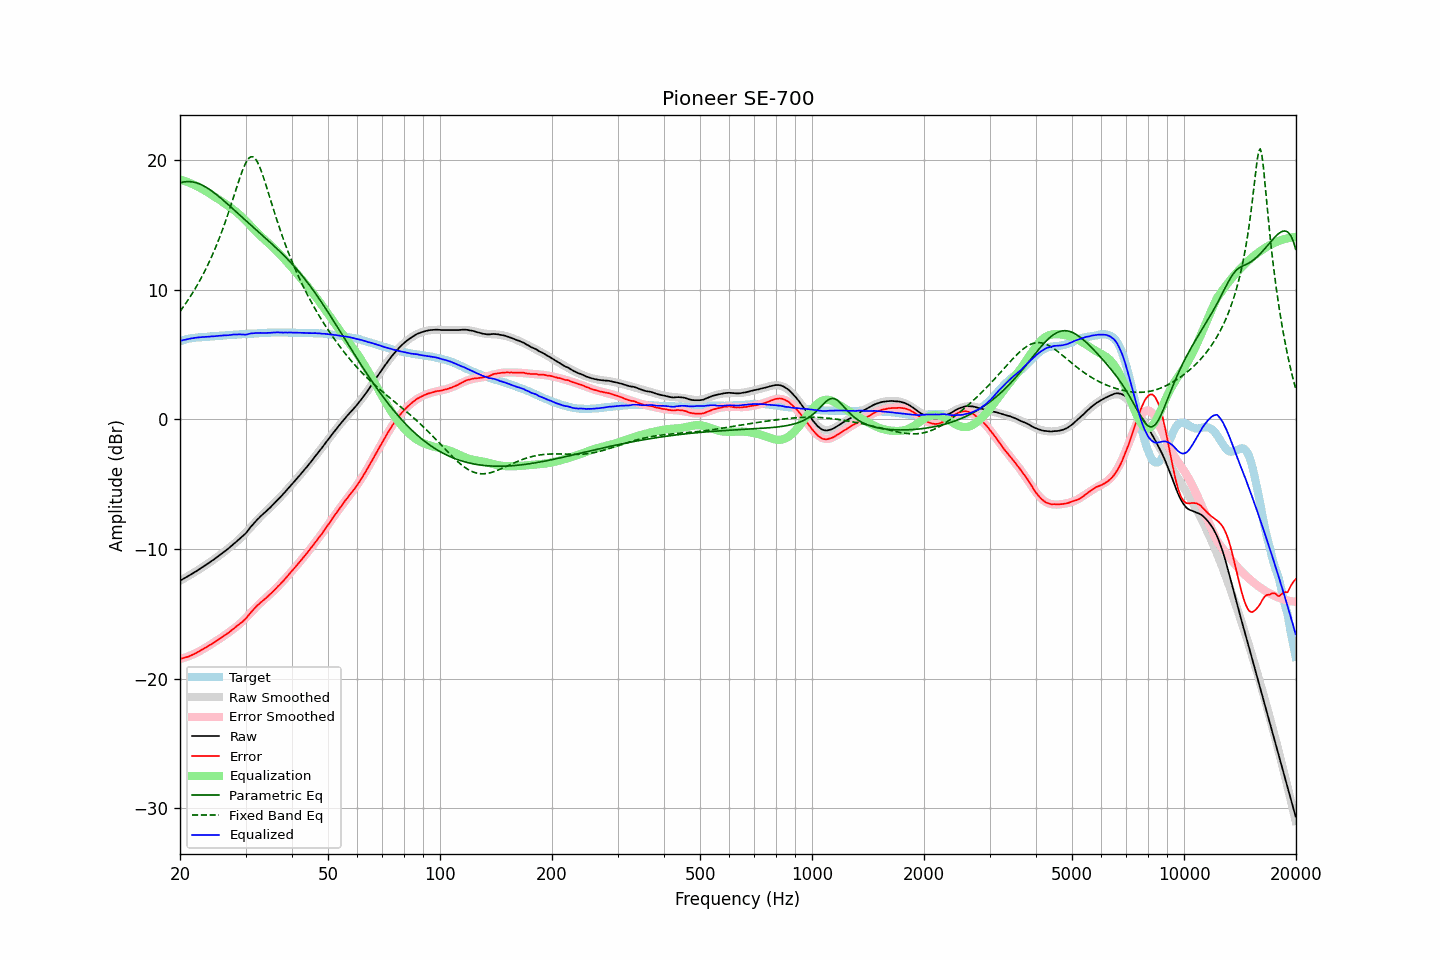

Source data for this figure (header and first rows):
frequency, raw, error, smoothed, error_smoothed, equalization, parametric_eq, fixed_band_eq, equalized_raw, equalized_smoothed, target
20.00, -12.44, -18.47, -12.44, -18.49, 18.49, 18.23, 8.32, 6.04, 6.05, 6.02
20.20, -12.37, -18.44, -12.37, -18.45, 18.45, 18.27, 8.49, 6.08, 6.08, 6.06
20.40, -12.30, -18.41, -12.30, -18.41, 18.41, 18.30, 8.66, 6.11, 6.11, 6.11
20.61, -12.23, -18.37, -12.24, -18.37, 18.37, 18.32, 8.84, 6.14, 6.14, 6.13
20.81, -12.16, -18.34, -12.16, -18.33, 18.33, 18.33, 9.02, 6.17, 6.17, 6.18
21.02, -12.09, -18.31, -12.09, -18.28, 18.28, 18.34, 9.20, 6.19, 6.19, 6.21
21.23, -12.02, -18.26, -12.02, -18.24, 18.24, 18.33, 9.39, 6.21, 6.22, 6.23
21.44, -11.94, -18.20, -11.95, -18.19, 18.19, 18.32, 9.58, 6.24, 6.24, 6.26
21.66, -11.87, -18.15, -11.87, -18.13, 18.13, 18.31, 9.78, 6.26, 6.26, 6.27
21.87, -11.79, -18.08, -11.80, -18.08, 18.08, 18.28, 9.99, 6.28, 6.28, 6.29
22.09, -11.72, -18.03, -11.72, -18.02, 18.02, 18.25, 10.20, 6.29, 6.30, 6.30
22.31, -11.64, -17.96, -11.64, -17.96, 17.96, 18.21, 10.41, 6.31, 6.31, 6.32
22.54, -11.56, -17.89, -11.56, -17.89, 17.89, 18.16, 10.63, 6.33, 6.33, 6.32
22.76, -11.48, -17.82, -11.49, -17.82, 17.82, 18.11, 10.86, 6.34, 6.34, 6.33
22.99, -11.40, -17.74, -11.40, -17.75, 17.75, 18.05, 11.09, 6.35, 6.35, 6.33
23.22, -11.32, -17.67, -11.32, -17.68, 17.68, 17.98, 11.33, 6.35, 6.35, 6.34
23.45, -11.24, -17.60, -11.24, -17.60, 17.60, 17.91, 11.58, 6.36, 6.36, 6.35
23.69, -11.16, -17.52, -11.16, -17.53, 17.53, 17.84, 11.83, 6.37, 6.37, 6.36
23.92, -11.07, -17.45, -11.07, -17.45, 17.45, 17.76, 12.09, 6.38, 6.38, 6.38
24.16, -10.98, -17.38, -10.98, -17.37, 17.37, 17.68, 12.36, 6.39, 6.39, 6.40
24.40, -10.89, -17.31, -10.90, -17.30, 17.30, 17.59, 12.64, 6.40, 6.40, 6.41
24.65, -10.81, -17.22, -10.81, -17.22, 17.22, 17.50, 12.92, 6.40, 6.41, 6.40
24.89, -10.72, -17.14, -10.72, -17.14, 17.14, 17.40, 13.22, 6.42, 6.42, 6.42
25.14, -10.63, -17.06, -10.63, -17.06, 17.06, 17.30, 13.52, 6.43, 6.43, 6.43
25.39, -10.53, -16.97, -10.54, -16.98, 16.98, 17.20, 13.83, 6.45, 6.44, 6.44
25.65, -10.44, -16.90, -10.45, -16.90, 16.90, 17.10, 14.15, 6.45, 6.45, 6.45
25.91, -10.35, -16.80, -10.35, -16.81, 16.81, 17.00, 14.48, 6.47, 6.46, 6.45
26.16, -10.25, -16.72, -10.26, -16.73, 16.73, 16.89, 14.82, 6.47, 6.47, 6.47
26.43, -10.17, -16.64, -10.16, -16.64, 16.64, 16.78, 15.16, 6.47, 6.48, 6.47
26.69, -10.06, -16.55, -10.06, -16.55, 16.55, 16.67, 15.52, 6.49, 6.49, 6.48
26.96, -9.97, -16.48, -9.96, -16.46, 16.46, 16.56, 15.88, 6.48, 6.50, 6.50
27.23, -9.87, -16.38, -9.87, -16.37, 16.37, 16.45, 16.26, 6.51, 6.50, 6.51
27.50, -9.76, -16.28, -9.77, -16.28, 16.28, 16.34, 16.64, 6.52, 6.51, 6.51
27.77, -9.65, -16.17, -9.67, -16.19, 16.19, 16.23, 17.02, 6.54, 6.52, 6.52
28.05, -9.55, -16.09, -9.56, -16.10, 16.10, 16.11, 17.41, 6.54, 6.53, 6.53
28.33, -9.44, -15.98, -9.46, -16.00, 16.00, 16.00, 17.79, 6.55, 6.54, 6.53
28.62, -9.34, -15.88, -9.35, -15.89, 15.89, 15.89, 18.17, 6.56, 6.55, 6.54
28.90, -9.23, -15.79, -9.23, -15.79, 15.79, 15.78, 18.55, 6.55, 6.56, 6.55
29.19, -9.12, -15.68, -9.11, -15.67, 15.67, 15.66, 18.90, 6.55, 6.56, 6.55
29.48, -9.01, -15.60, -8.98, -15.55, 15.55, 15.55, 19.24, 6.54, 6.57, 6.58
29.78, -8.89, -15.47, -8.86, -15.43, 15.43, 15.44, 19.54, 6.54, 6.58, 6.57
30.08, -8.78, -15.36, -8.72, -15.31, 15.31, 15.32, 19.80, 6.53, 6.58, 6.58
30.38, -8.62, -15.20, -8.59, -15.18, 15.18, 15.21, 20.01, 6.56, 6.59, 6.58
30.68, -8.45, -15.06, -8.45, -15.05, 15.05, 15.10, 20.16, 6.60, 6.60, 6.60
30.99, -8.30, -14.90, -8.32, -14.92, 14.92, 14.99, 20.24, 6.62, 6.60, 6.60
31.30, -8.16, -14.76, -8.18, -14.79, 14.79, 14.88, 20.26, 6.63, 6.61, 6.60
31.61, -8.01, -14.63, -8.04, -14.66, 14.66, 14.77, 20.20, 6.65, 6.62, 6.61
31.93, -7.88, -14.50, -7.91, -14.53, 14.53, 14.66, 20.07, 6.66, 6.63, 6.62
32.24, -7.74, -14.37, -7.77, -14.41, 14.41, 14.55, 19.87, 6.66, 6.63, 6.63
32.57, -7.62, -14.27, -7.64, -14.28, 14.28, 14.44, 19.63, 6.66, 6.64, 6.64
32.89, -7.49, -14.14, -7.51, -14.16, 14.16, 14.32, 19.33, 6.67, 6.65, 6.64
33.22, -7.38, -14.04, -7.39, -14.04, 14.04, 14.21, 19.00, 6.66, 6.66, 6.65
33.55, -7.27, -13.94, -7.27, -13.93, 13.93, 14.10, 18.64, 6.66, 6.66, 6.66
33.89, -7.16, -13.84, -7.15, -13.82, 13.82, 13.99, 18.26, 6.65, 6.67, 6.67
34.23, -7.04, -13.72, -7.03, -13.71, 13.71, 13.88, 17.86, 6.66, 6.67, 6.67
34.57, -6.92, -13.61, -6.92, -13.60, 13.60, 13.77, 17.46, 6.67, 6.68, 6.68
34.92, -6.81, -13.50, -6.80, -13.48, 13.48, 13.66, 17.06, 6.67, 6.69, 6.68
35.27, -6.69, -13.38, -6.68, -13.37, 13.37, 13.54, 16.65, 6.69, 6.69, 6.69
35.62, -6.56, -13.26, -6.56, -13.25, 13.25, 13.43, 16.25, 6.69, 6.70, 6.69
35.97, -6.43, -13.13, -6.43, -13.13, 13.13, 13.31, 15.86, 6.70, 6.70, 6.69
... 635 more rows
